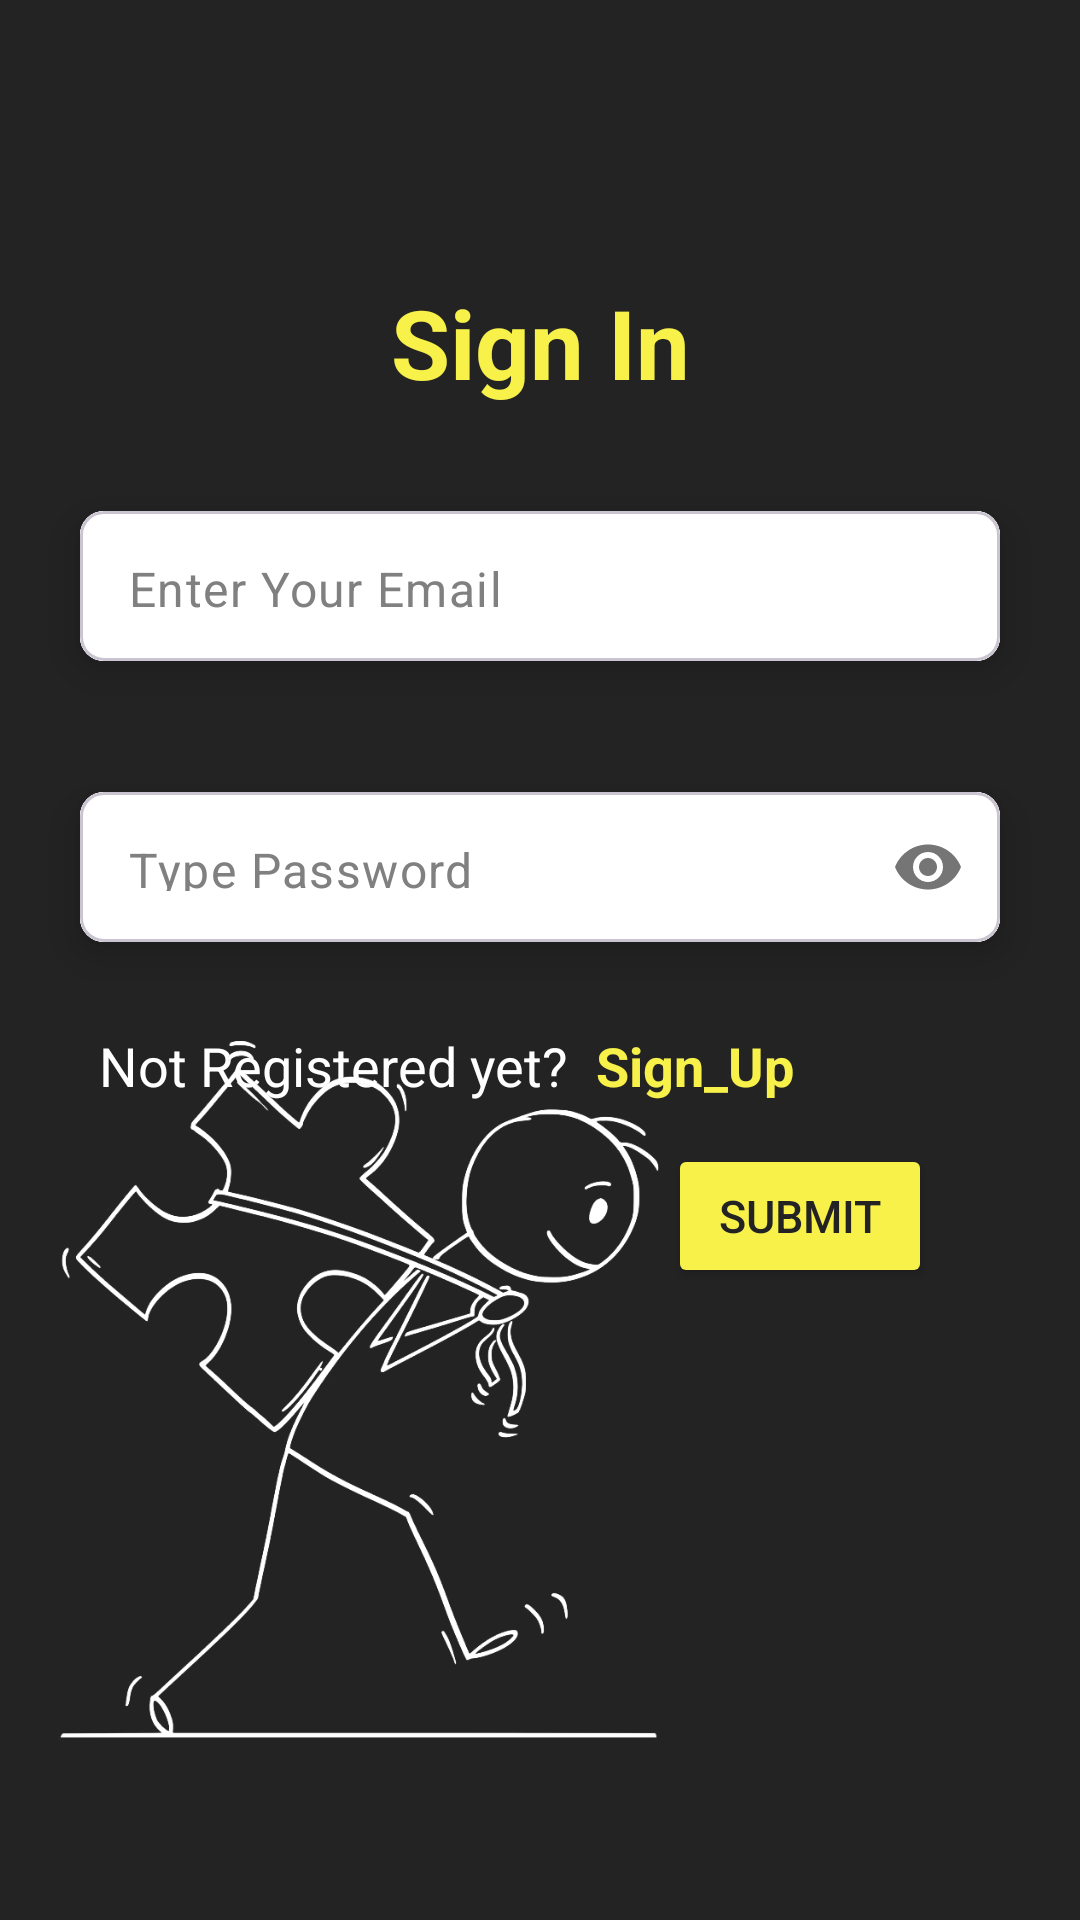

Here is an Android app screen rendered from its layout file. Give the layout XML and the strings, colors and styles it references.
<!-- AndroidManifest.xml: application theme Theme.TodoApplication -->
<!-- res/layout/fragment_sign_in.xml -->
<?xml version="1.0" encoding="utf-8"?>
<androidx.constraintlayout.widget.ConstraintLayout xmlns:android="http://schemas.android.com/apk/res/android"
    xmlns:app="http://schemas.android.com/apk/res-auto"
    xmlns:tools="http://schemas.android.com/tools"
    android:layout_width="match_parent"
    android:layout_height="match_parent"
    android:background="@color/teal_700"
    tools:context=".fragments.SignUpFragment"
    android:backgroundTint="@color/basecolor">


    <TextView
        android:id="@+id/textView3"
        android:layout_width="wrap_content"
        android:layout_height="wrap_content"
        android:gravity="center"
        android:text="@string/sign_in"
        android:textColor="@color/primarycolor"
        android:textSize="32sp"
        android:textStyle="bold"


        app:layout_constraintBottom_toBottomOf="parent"
        app:layout_constraintEnd_toEndOf="parent"
        app:layout_constraintStart_toStartOf="parent"
        app:layout_constraintTop_toTopOf="parent"
        app:layout_constraintVertical_bias="0.155"
        tools:ignore="MissingConstraints" />

    <com.google.android.material.card.MaterialCardView
        android:id="@+id/card1"
        android:layout_width="0dp"
        android:layout_height="wrap_content"
        android:layout_marginHorizontal="16dp"
        android:layout_marginTop="20dp"
        app:cardCornerRadius="8dp"
        app:cardElevation="8dp"
        app:cardUseCompatPadding="true"
        app:layout_constraintEnd_toEndOf="parent"
        app:layout_constraintHorizontal_bias="0.0"
        app:layout_constraintStart_toStartOf="parent"
        app:layout_constraintTop_toBottomOf="@+id/textView3"
        tools:ignore="MissingConstraints">

        <com.google.android.material.textfield.TextInputLayout
            android:layout_width="match_parent"
            android:layout_height="50dp"
            android:background="@color/white"
            app:boxStrokeWidth="0dp"
            app:boxStrokeWidthFocused="0dp"
            app:hintEnabled="false">

            <com.google.android.material.textfield.TextInputEditText
                android:id="@+id/emailEt"
                android:layout_width="match_parent"
                android:layout_height="50dp"
                android:paddingTop="15dp"
                android:background="@color/white"
                android:hint="@string/enter_your_email"
                android:inputType="textEmailAddress"
                android:paddingStart="12dp"
                android:textColor="@color/basecolor"
                android:textColorHint="@color/lightgray" />
        </com.google.android.material.textfield.TextInputLayout>

    </com.google.android.material.card.MaterialCardView>

    <com.google.android.material.card.MaterialCardView
        android:id="@+id/card2"
        android:layout_width="0dp"
        android:layout_height="wrap_content"
        android:layout_marginHorizontal="16dp"
        app:cardCornerRadius="8dp"
        app:cardElevation="8dp"
        app:cardUseCompatPadding="true"
        app:layout_constraintBottom_toBottomOf="parent"
        app:layout_constraintEnd_toEndOf="parent"
        app:layout_constraintHorizontal_bias="1.0"
        app:layout_constraintStart_toStartOf="parent"
        app:layout_constraintTop_toBottomOf="@+id/card1"
        app:layout_constraintVertical_bias="0.044"
        tools:ignore="MissingConstraints">

        <com.google.android.material.textfield.TextInputLayout
            android:layout_width="match_parent"
            android:layout_height="50dp"
            android:background="@color/white"
            app:boxStrokeWidth="0dp"
            app:boxStrokeWidthFocused="0dp"
            app:hintEnabled="false"
            app:passwordToggleEnabled="true" >

        <com.google.android.material.textfield.TextInputEditText
            android:id="@+id/passET"
            android:layout_width="match_parent"
            android:layout_height="50dp"
            android:textColor="@color/basecolor"
            android:background="@color/white"
            android:hint="@string/enter_password"
            android:inputType="textPassword"
            android:paddingTop="15dp"
            android:paddingStart="12dp"
            android:textColorHint="@color/lightgray" />
        </com.google.android.material.textfield.TextInputLayout>

    </com.google.android.material.card.MaterialCardView>

    <TextView
        android:id="@+id/textView4"
        android:layout_width="wrap_content"
        android:layout_height="wrap_content"
        android:text="@string/not_registered_yet"
        android:textColor="@color/white"
        android:textSize="18sp"
        app:layout_constraintBottom_toBottomOf="parent"
        app:layout_constraintEnd_toEndOf="@+id/card2"
        app:layout_constraintHorizontal_bias="0.1"
        app:layout_constraintStart_toStartOf="@+id/card2"
        app:layout_constraintTop_toBottomOf="@+id/card2"
        app:layout_constraintVertical_bias="0.05" />

    <TextView
        android:id="@+id/signUpText"
        android:layout_width="wrap_content"
        android:layout_height="wrap_content"
        android:text="@string/sign_uptext"
        android:textColor="@color/primarycolor"
        android:textSize="18sp"
        android:textStyle="bold"

        app:layout_constraintBottom_toBottomOf="parent"
        app:layout_constraintEnd_toEndOf="@+id/card2"
        app:layout_constraintHorizontal_bias="0.1"
        app:layout_constraintStart_toEndOf="@+id/textView4"
        app:layout_constraintTop_toBottomOf="@+id/card2"
        app:layout_constraintVertical_bias="0.05"
        tools:ignore="MissingConstraints" />

    <Button
        android:id="@+id/nextButton"
        android:layout_width="wrap_content"
        android:layout_height="wrap_content"
        android:text="Submit"
        android:textColor="@color/basecolor"
        android:backgroundTint="@color/primarycolor"
        android:textSize="15sp"

        app:layout_constraintBottom_toBottomOf="parent"
        app:layout_constraintEnd_toEndOf="@+id/card2"
        app:layout_constraintHorizontal_bias="0.87"
        app:layout_constraintStart_toStartOf="parent"
        app:layout_constraintTop_toBottomOf="@+id/card2"
        app:layout_constraintVertical_bias="0.2"
        tools:ignore="MissingConstraints" />

    <ImageView
        android:id="@+id/imageView5"
        android:layout_width="200dp"
        android:layout_height="353dp"
        android:src="@drawable/sign"
        app:layout_constraintBottom_toBottomOf="parent"
        app:layout_constraintEnd_toEndOf="parent"
        app:layout_constraintHorizontal_bias="0.123"
        app:layout_constraintStart_toStartOf="parent"
        app:layout_constraintTop_toTopOf="parent"
        app:layout_constraintVertical_bias="1" />

    <ProgressBar
        android:id="@+id/progressBar"
        style="?android:attr/progressBarStyle"
        android:layout_width="35dp"
        android:layout_height="35dp"
        app:layout_constraintBottom_toTopOf="@+id/imageView5"
        app:layout_constraintEnd_toEndOf="parent"
        android:visibility="gone"
        app:layout_constraintStart_toStartOf="parent"
        app:layout_constraintHorizontal_bias="0.5"
        app:layout_constraintTop_toBottomOf="@+id/textView4"
        app:layout_constraintVertical_bias="0.5" />

</androidx.constraintlayout.widget.ConstraintLayout>
<!-- resources referenced by this layout -->
<resources>
  <color name="basecolor">#232323</color>
  <color name="lightgray">#808080</color>
  <color name="primarycolor">#F7F14A</color>
  <color name="teal_700">#FF018786</color>
  <color name="white">#FFFFFFFF</color>
  <!-- drawable sign: png bitmap (drawable, 97200 bytes) -->
  <string name="enter_password">Type Password</string>
  <string name="enter_your_email">Enter Your Email</string>
  <string name="not_registered_yet">Not Registered yet?</string>
  <string name="sign_in">Sign In</string>
  <string name="sign_uptext">Sign_Up</string>
  <style name="Theme.TodoApplication" parent="Base.Theme.TodoApplication" />
  <style name="Base.Theme.TodoApplication" parent="Theme.Material3.DayNight.NoActionBar">
          
          
      </style>
</resources>
